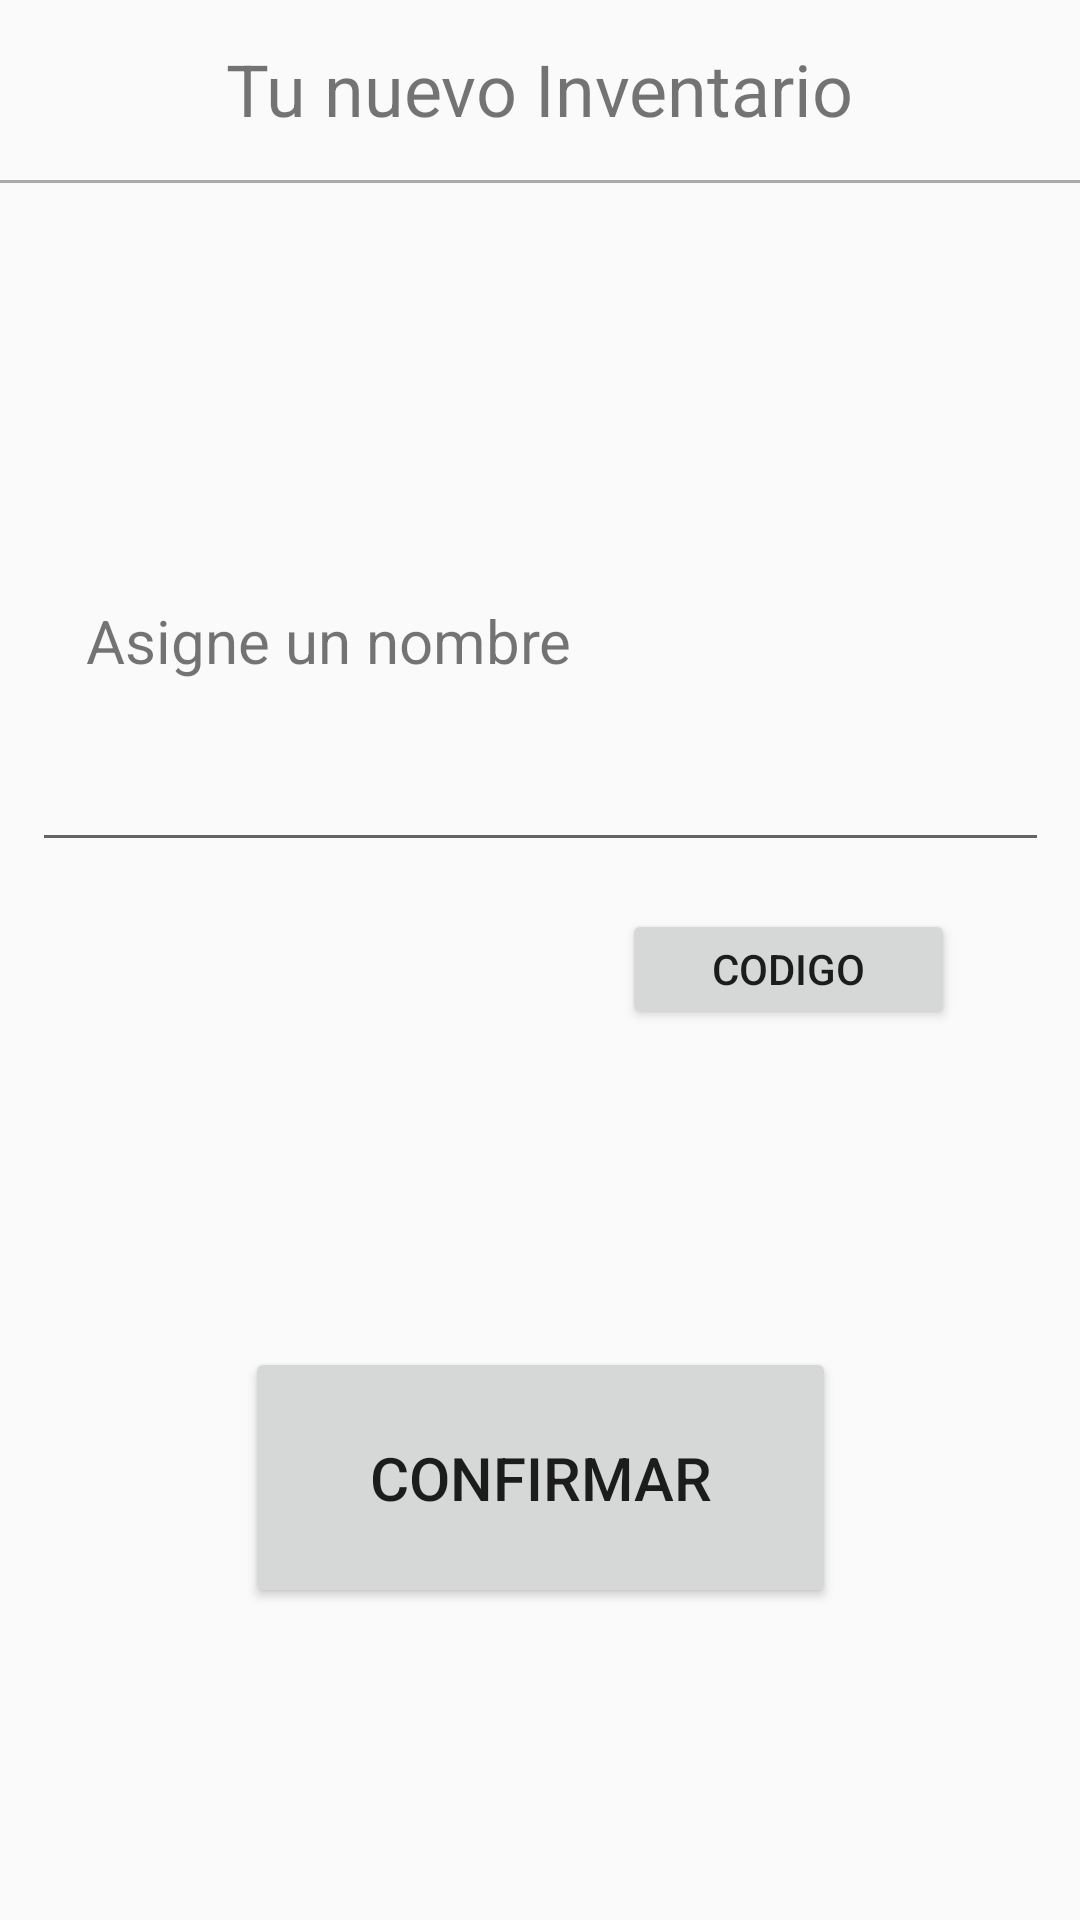

Write the Android layout XML for this screen, with the resource values it uses.
<!-- AndroidManifest.xml: application theme Theme.AppCompat.Light.NoActionBar -->
<!-- res/layout/activity_crear_nuevo_inventario.xml -->
<?xml version="1.0" encoding="utf-8"?>
<androidx.constraintlayout.widget.ConstraintLayout xmlns:android="http://schemas.android.com/apk/res/android"
    xmlns:app="http://schemas.android.com/apk/res-auto"
    xmlns:tools="http://schemas.android.com/tools"
    android:layout_width="match_parent"
    android:layout_height="match_parent"
    tools:context=".ActivityCrearNuevoInventario">

    <View
        android:id="@+id/view2"
        android:layout_width="match_parent"
        android:layout_height="1dp"
        android:background="@android:color/darker_gray"
        app:layout_constraintBottom_toBottomOf="parent"
        app:layout_constraintEnd_toEndOf="parent"
        app:layout_constraintHorizontal_bias="0.5"
        app:layout_constraintStart_toStartOf="parent"
        app:layout_constraintTop_toTopOf="parent"
        app:layout_constraintVertical_bias="0.094" />

    <TextView
        android:id="@+id/textView2"
        android:layout_width="wrap_content"
        android:layout_height="wrap_content"
        android:text="Tu nuevo Inventario"
        android:textSize="24sp"
        app:layout_constraintBottom_toBottomOf="parent"
        app:layout_constraintEnd_toEndOf="parent"
        app:layout_constraintStart_toStartOf="parent"
        app:layout_constraintTop_toTopOf="parent"
        app:layout_constraintVertical_bias="0.022" />

    <EditText
        android:id="@+id/editTextTextNombreInventario"
        android:layout_width="339dp"
        android:layout_height="51dp"
        android:ems="10"
        android:inputType="textPersonName"
        android:textColorHint="#434242"
        app:layout_constraintBottom_toBottomOf="parent"
        app:layout_constraintEnd_toEndOf="parent"
        app:layout_constraintStart_toStartOf="parent"
        app:layout_constraintTop_toTopOf="parent"
        app:layout_constraintVertical_bias="0.401" />

    <TextView
        android:id="@+id/textView4"
        android:layout_width="wrap_content"
        android:layout_height="wrap_content"
        android:text="Asigne un nombre"
        android:textSize="20sp"
        app:layout_constraintBottom_toBottomOf="parent"
        app:layout_constraintEnd_toEndOf="parent"
        app:layout_constraintHorizontal_bias="0.145"
        app:layout_constraintStart_toStartOf="parent"
        app:layout_constraintTop_toTopOf="parent"
        app:layout_constraintVertical_bias="0.326" />

    <Button
        android:id="@+id/btCodigo"
        android:layout_width="111dp"
        android:layout_height="40dp"
        android:text="Codigo"
        app:layout_constraintBottom_toBottomOf="parent"
        app:layout_constraintEnd_toEndOf="parent"
        app:layout_constraintHorizontal_bias="0.833"
        app:layout_constraintStart_toStartOf="parent"
        app:layout_constraintTop_toTopOf="parent"
        app:layout_constraintVertical_bias="0.505" />

    <Button
        android:id="@+id/btConfirmar"
        android:layout_width="197dp"
        android:layout_height="87dp"
        android:onClick="onClickCrearInventario"
        android:text="Confirmar"
        android:textSize="20sp"
        app:layout_constraintBottom_toBottomOf="parent"
        app:layout_constraintEnd_toEndOf="parent"
        app:layout_constraintStart_toStartOf="parent"
        app:layout_constraintTop_toTopOf="parent"
        app:layout_constraintVertical_bias="0.812" />

</androidx.constraintlayout.widget.ConstraintLayout>
<!-- resources referenced by this layout -->
<resources>

</resources>
